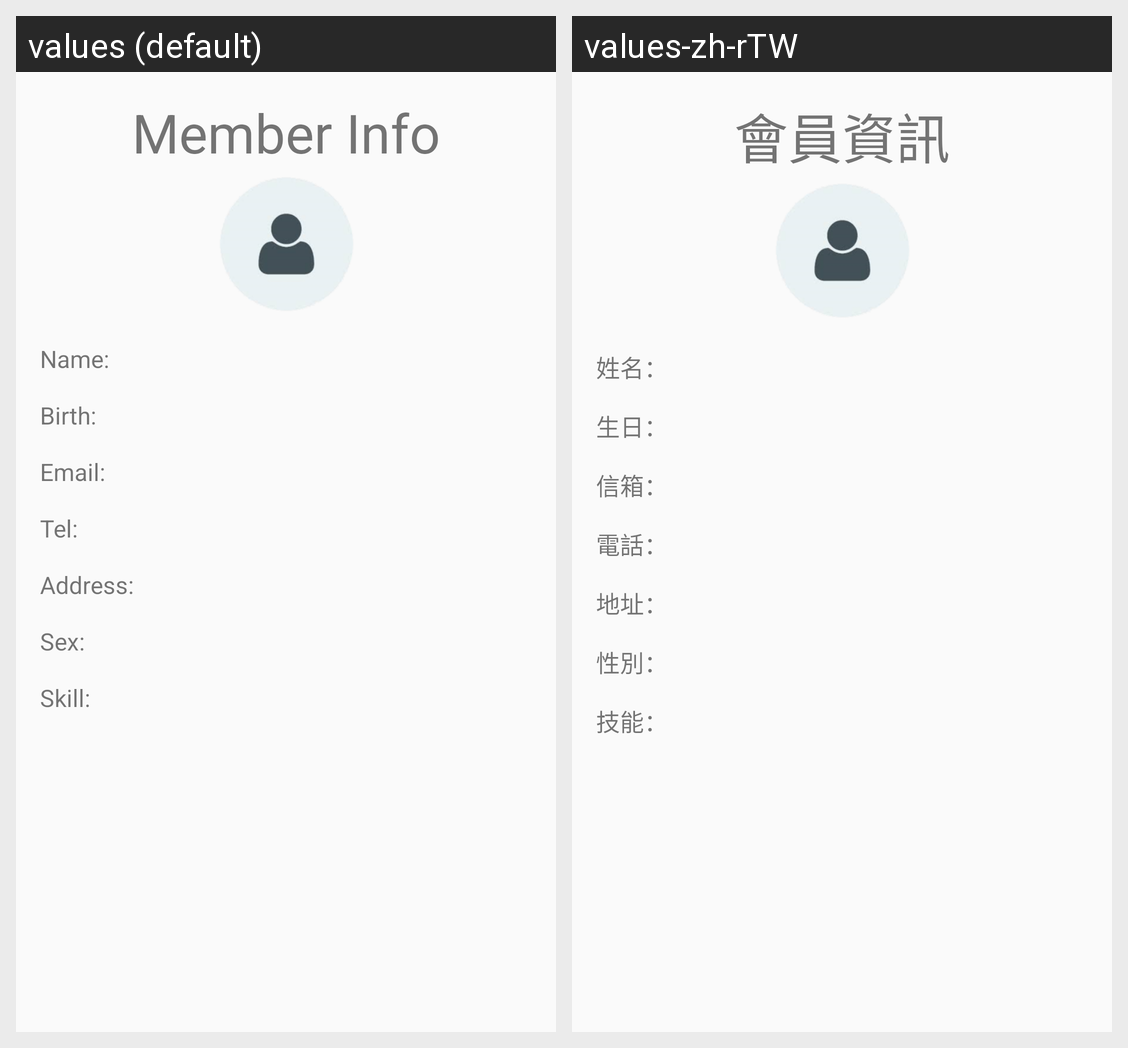

This grid shows one Android layout under two languages. Give, for every string resource on the screen, its name, the default text and each shown locale's text.
Android screen res/layout/fragment_member_info.xml rendered under 2 locales, left to right: values (default), values-zh-rTW. Device: Nexus 5 (rendered at 1080×1920; each locale shown at half size, 540×960, under a caption strip naming it); theme AppTheme.NoActionBar.
Strings drawn on this screen, with the default value and each locale's value (text and hints the layout hard-codes, and strings that could not be matched under every locale, appear in the picture but are not listed):

memberInfo
  values: Member Info
  values-zh-rTW: 會員資訊

memName
  values: Name:
  values-zh-rTW: 姓名：

memBirth
  values: Birth:
  values-zh-rTW: 生日：

memEmail
  values: Email:
  values-zh-rTW: 信箱：

memTel
  values: Tel:
  values-zh-rTW: 電話：

memAddr
  values: Address:
  values-zh-rTW: 地址：

memSex
  values: Sex:
  values-zh-rTW: 性別：

memSkill
  values: Skill:
  values-zh-rTW: 技能：
